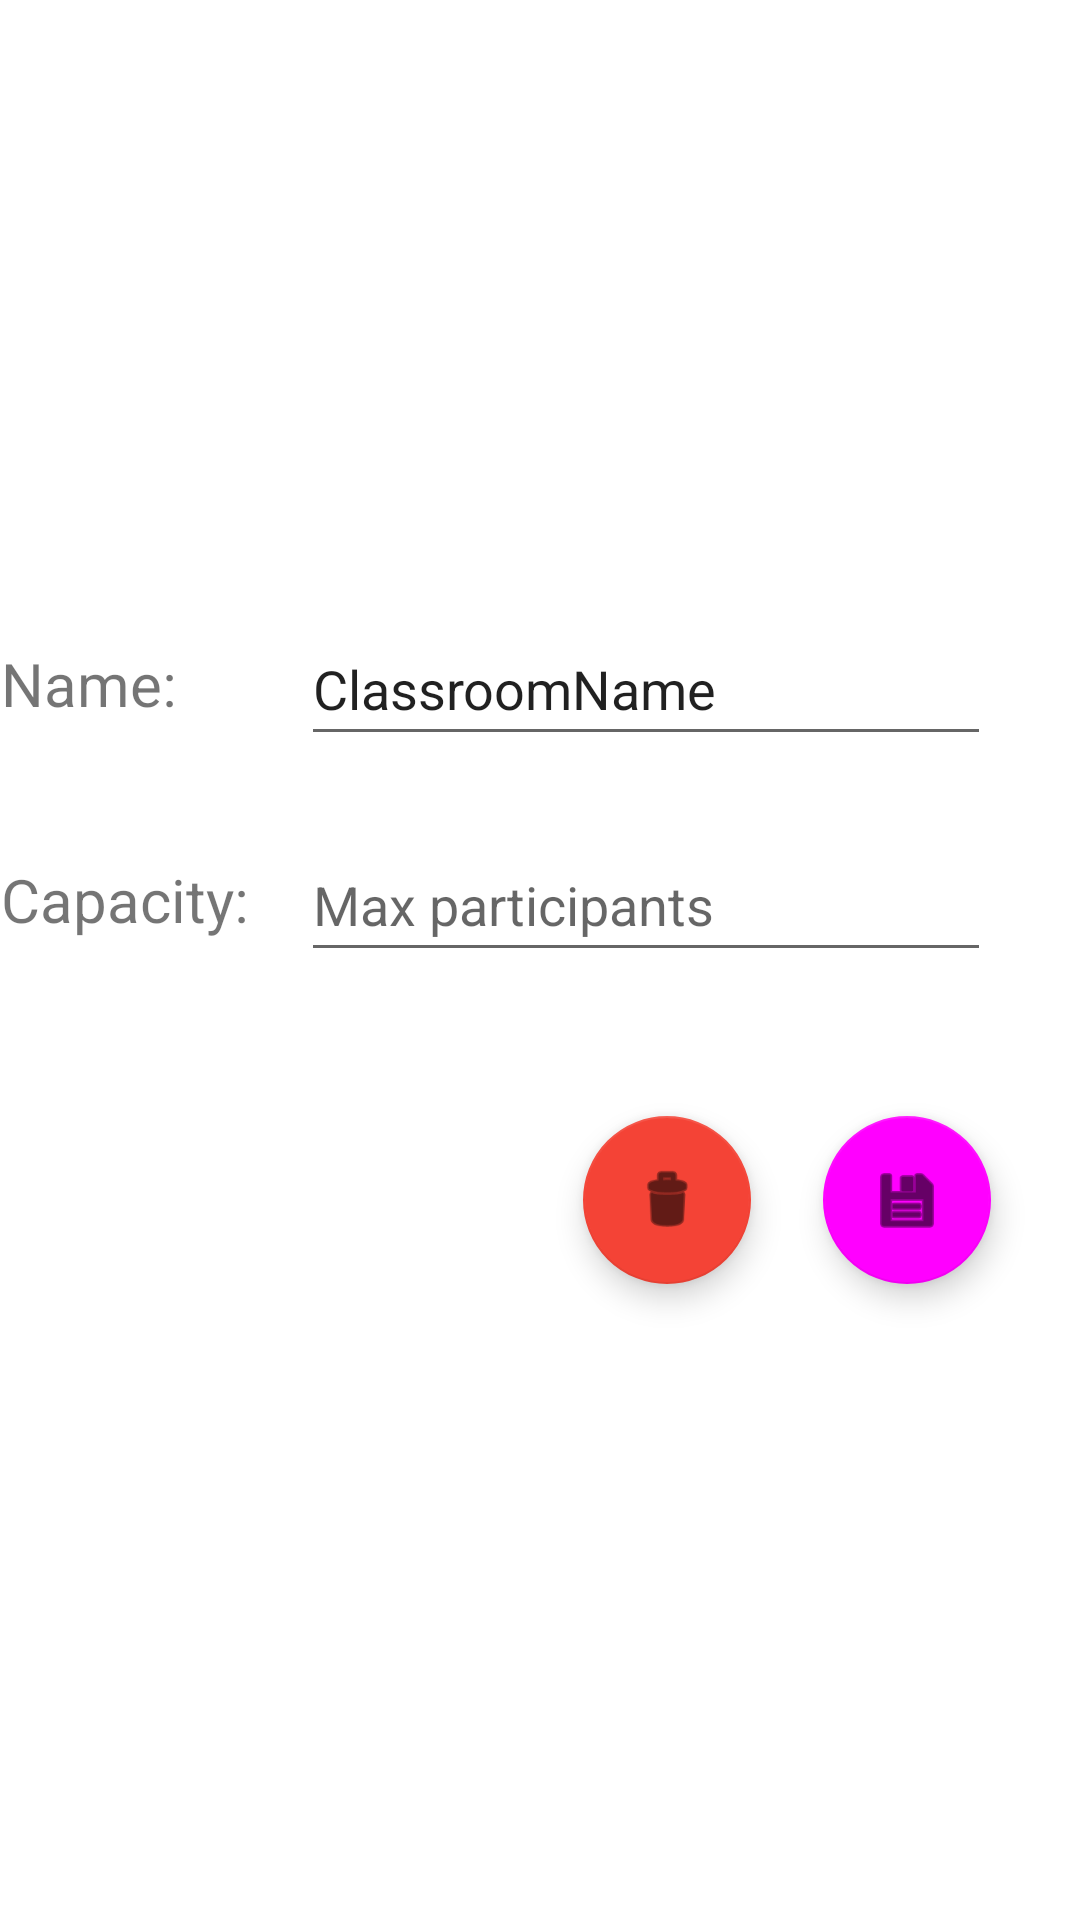

This screen was rendered from an Android layout file. Write that file and the resources it references.
<!-- AndroidManifest.xml: application theme Theme.Classroom_Management_App -->
<!-- res/layout/activity_edit_classroom.xml -->
<?xml version="1.0" encoding="utf-8"?>
<androidx.constraintlayout.widget.ConstraintLayout xmlns:android="http://schemas.android.com/apk/res/android"
    xmlns:app="http://schemas.android.com/apk/res-auto"
    xmlns:tools="http://schemas.android.com/tools"
    android:layout_width="match_parent"
    android:layout_height="match_parent">

    <com.google.android.material.floatingactionbutton.FloatingActionButton
        android:id="@+id/deleteClassroomButton"
        android:layout_width="wrap_content"
        android:layout_height="wrap_content"
        android:layout_marginEnd="24dp"
        android:clickable="true"
        android:contentDescription="@string/DeleteClassroomLabel"
        app:backgroundTint="#F44336"
        app:layout_constraintEnd_toStartOf="@+id/saveEditClassroomButton"
        app:layout_constraintTop_toTopOf="@+id/saveEditClassroomButton"
        app:srcCompat="@android:drawable/ic_menu_delete" />

    <EditText
        android:id="@+id/maxParticipantsEt"
        android:layout_width="230dp"
        android:layout_height="48dp"
        android:layout_marginTop="24dp"
        android:ems="10"
        android:hint="Max participants"
        android:inputType="number"
        app:layout_constraintEnd_toEndOf="parent"
        app:layout_constraintHorizontal_bias="0.773"
        app:layout_constraintStart_toStartOf="parent"
        app:layout_constraintTop_toBottomOf="@+id/classroomNameEditEt" />

    <EditText
        android:id="@+id/classroomNameEditEt"
        android:layout_width="230dp"
        android:layout_height="48dp"
        android:layout_marginTop="204dp"
        android:ems="10"
        android:hint="Classroom name"
        android:inputType="textPersonName|text"
        android:text="ClassroomName"
        app:layout_constraintEnd_toEndOf="parent"
        app:layout_constraintHorizontal_bias="0.773"
        app:layout_constraintStart_toStartOf="parent"
        app:layout_constraintTop_toTopOf="parent" />

    <TextView
        android:id="@+id/ClassroomLabelTv"
        android:layout_width="100dp"
        android:layout_height="48dp"
        android:text="Name: "
        android:gravity="center|start"
        android:textSize="20sp"
        app:layout_constraintEnd_toStartOf="@+id/classroomNameEditEt"
        app:layout_constraintTop_toTopOf="@+id/classroomNameEditEt" />

    <TextView
        android:id="@+id/maxParticipantsLabelTv"
        android:layout_width="100dp"
        android:layout_height="48dp"
        android:layout_marginStart="16dp"
        android:text="Capacity: "
        android:gravity="center|start"
        android:textSize="20sp"
        app:layout_constraintEnd_toStartOf="@+id/maxParticipantsEt"
        app:layout_constraintHorizontal_bias="1.0"
        app:layout_constraintStart_toStartOf="parent"
        app:layout_constraintTop_toTopOf="@+id/maxParticipantsEt" />

    <com.google.android.material.floatingactionbutton.FloatingActionButton
        android:id="@+id/saveEditClassroomButton"
        android:layout_width="wrap_content"
        android:layout_height="wrap_content"
        android:layout_marginTop="48dp"
        android:clickable="true"
        app:layout_constraintEnd_toEndOf="@+id/maxParticipantsEt"
        app:layout_constraintTop_toBottomOf="@+id/maxParticipantsEt"
        app:srcCompat="@android:drawable/ic_menu_save" />
</androidx.constraintlayout.widget.ConstraintLayout>
<!-- resources referenced by this layout -->
<resources>
  <string name="DeleteClassroomLabel">Delete classroom</string>
  <style name="Theme.Classroom_Management_App" parent="Theme.MaterialComponents.DayNight.DarkActionBar">
          
          <item name="colorPrimary">@color/main</item>
          <item name="colorPrimaryVariant">@color/variant</item>
          <item name="colorOnPrimary">@color/white</item>
          
          <item name="colorSecondary">@color/secondary</item>
          <item name="colorSecondaryVariant">@color/teal_700</item>
          <item name="colorOnSecondary">@color/black</item>
          
          <item name="android:statusBarColor" tools:targetApi="l">?attr/colorPrimaryVariant</item>
          
      </style>
  <color name="main">#2a2a2b</color>
  <color name="variant">#282829</color>
  <color name="white">#FFFFFFFF</color>
  <color name="secondary">#143187</color>
  <color name="teal_700">#FF018786</color>
  <color name="black">#FF000000</color>
</resources>
